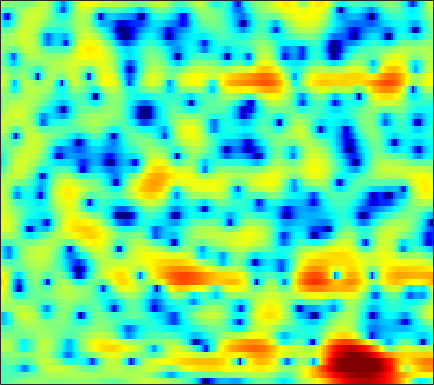

Values plotted in this chart, from the file beside it:
-2.9133, -2.5015, -2.0305, -1.6388, -1.3822, -1.08, -0.78222, -0.55476, -0.27046, 0.00041625, 0.226, 0.372, 0.52685, 0.63682, 0.69602, 0.74613, 0.75704, 0.75107, 0.72431, 0.6725, 0.60184, 0.54356, 0.45746, 0.37621
-1.91, -1.959, -2.014, -2.062, -2.09, -2.108, -2.11, -2.093, -2.033, -1.931, -1.778, -1.627, -1.388, -1.1, -0.8587, -0.5207, -0.1765, 0.07981, 0.4042, 0.7035, 0.9687, 1.146, 1.349, 1.515
-2.976, -2.656, -2.421, -2.393, -2.555, -3.021, -3.81, -4.655, -6.187, -8.196, -10.41, -11.36, -10.12, -7.409, -5.466, -3.264, -1.537, -0.4821, 0.6556, 1.529, 2.189, 2.563, 2.921, 3.139
-2.691, -1.909, -1.137, -0.667, -0.4987, -0.5092, -0.7317, -1.04, -1.574, -2.156, -2.6, -2.732, -2.492, -1.804, -1.109, -0.1324, 0.782, 1.382, 2.021, 2.465, 2.707, 2.752, 2.636, 2.293
-0.4274, -0.09417, 0.2339, 0.4479, 0.5094, 0.505, 0.4088, 0.2943, 0.1323, -0.001525, -0.06973, -0.04747, 0.08895, 0.3422, 0.5859, 0.9501, 1.305, 1.545, 1.757, 1.839, 1.751, 1.56, 1.103, 0.3956
1.912, 2.063, 2.07, 1.851, 1.528, 0.8931, -0.03875, -0.9316, -2.366, -3.958, -5.293, -5.605, -4.811, -3.234, -1.979, -0.4952, 0.6906, 1.378, 2.037, 2.408, 2.501, 2.391, 2.009, 1.359
2.032, 2.094, 2.011, 1.733, 1.381, 0.7041, -0.2566, -1.148, -2.602, -4.259, -5.695, -6.082, -5.251, -3.564, -2.248, -0.7199, 0.4923, 1.194, 1.875, 2.276, 2.43, 2.384, 2.128, 1.626
-0.1009, -0.03614, -0.00158, -0.01794, -0.07027, -0.181, -0.3295, -0.454, -0.6293, -0.7494, -0.7734, -0.7212, -0.5469, -0.2771, -0.02822, 0.3226, 0.6604, 0.878, 1.092, 1.215, 1.236, 1.174, 1.004, 0.7326
-2.296, -2.267, -2.123, -1.854, -1.597, -1.212, -0.8229, -0.5413, -0.1922, 0.1082, 0.3618, 0.5271, 0.7141, 0.8573, 0.9402, 1.014, 1.047, 1.048, 1.015, 0.9469, 0.8515, 0.7644, 0.6319, 0.4699
-7.369, -7.962, -7.376, -5.679, -4.274, -2.573, -1.181, -0.3401, 0.5457, 1.208, 1.662, 1.88, 2.034, 2.05, 1.977, 1.778, 1.475, 1.201, 0.8161, 0.4429, 0.1415, -0.01977, -0.1248, -0.11
-7.328, -8.646, -7.658, -4.962, -3.068, -1.041, 0.4788, 1.356, 2.234, 2.825, 3.172, 3.281, 3.237, 2.965, 2.606, 1.912, 0.9367, 0.005541, -1.509, -3.278, -4.95, -5.605, -5.192, -3.82
0.7163, 0.5525, 0.5174, 0.6902, 0.915, 1.279, 1.643, 1.881, 2.135, 2.294, 2.346, 2.296, 2.101, 1.722, 1.292, 0.4867, -0.6375, -1.744, -3.692, -6.33, -9.556, -11.29, -9.748, -6.592
2.729, 2.417, 1.967, 1.508, 1.162, 0.7383, 0.3645, 0.1498, -0.04988, -0.1623, -0.1771, -0.1678, -0.17, -0.2322, -0.3413, -0.5773, -0.9287, -1.279, -1.779, -2.264, -2.584, -2.646, -2.442, -1.975
4.333, 3.609, 2.467, 1.132, 0.01757, -1.575, -3.154, -4.154, -4.919, -4.907, -4.289, -3.623, -2.721, -1.939, -1.481, -1.077, -0.8551, -0.7829, -0.7601, -0.7605, -0.7396, -0.6758, -0.4903, -0.1646
6.428, 5.248, 3.35, 1.004, -1.098, -4.533, -9.127, -14.26, -35.06, -16.16, -10.02, -7.235, -4.602, -2.767, -1.814, -1.023, -0.6731, -0.6852, -0.9948, -1.543, -2.099, -2.268, -2.029, -1.256
7.866, 6.544, 4.415, 1.804, -0.5155, -4.177, -8.522, -12, -14.68, -12.38, -8.787, -6.345, -3.72, -1.816, -0.8246, -0.06832, 0.01091, -0.393, -1.711, -4.241, -9.079, -17.57, -15.19, -6.528
6.382, 5.326, 3.692, 1.773, 0.14, -2.273, -4.859, -6.599, -7.663, -6.821, -4.949, -3.5, -1.849, -0.5865, 0.1041, 0.6601, 0.8082, 0.6453, 0.1399, -0.6409, -1.465, -1.889, -1.987, -1.555
3.132, 2.473, 1.551, 0.6265, -0.02912, -0.8021, -1.405, -1.699, -1.808, -1.595, -1.151, -0.6975, -0.07554, 0.4805, 0.8463, 1.192, 1.367, 1.403, 1.329, 1.11, 0.8313, 0.5898, 0.2529, -0.116
-0.5127, -1.098, -1.804, -2.293, -2.466, -2.422, -2.1, -1.741, -1.177, -0.5656, 0.0525, 0.492, 1.041, 1.522, 1.812, 2.115, 2.298, 2.364, 2.333, 2.198, 1.932, 1.663, 1.188, 0.5683
-4.86, -6.335, -8.711, -10.54, -10.24, -7.953, -5.447, -3.854, -2.139, -0.7984, 0.256, 0.8974, 1.601, 2.159, 2.487, 2.822, 3.046, 3.132, 3.145, 3.046, 2.815, 2.543, 2.038, 1.362
-5.687, -6.955, -9.304, -11.32, -10.88, -8.136, -5.375, -3.744, -2.041, -0.7807, 0.1647, 0.7224, 1.321, 1.786, 2.082, 2.407, 2.663, 2.807, 2.935, 2.96, 2.877, 2.727, 2.402, 1.905
-2.136, -2.108, -2.174, -2.192, -2.092, -1.81, -1.419, -1.139, -0.8547, -0.6853, -0.6161, -0.601, -0.5666, -0.4542, -0.2958, 0.001457, 0.3537, 0.634, 0.9875, 1.276, 1.499, 1.626, 1.726, 1.721
1.477, 1.61, 1.654, 1.568, 1.417, 1.103, 0.6229, 0.1433, -0.7124, -1.842, -3.263, -4.453, -5.931, -6.632, -6.412, -5.451, -4.333, -3.611, -2.856, -2.276, -1.742, -1.336, -0.7145, -0.009151
3.78, 3.794, 3.671, 3.376, 3.031, 2.389, 1.493, 0.6214, -0.8693, -2.892, -5.697, -8.645, -14.83, -22.31, -16.18, -11.18, -8.748, -7.875, -7.551, -7.907, -8.527, -8.565, -7.277, -4.923
4.237, 4.19, 3.983, 3.611, 3.219, 2.546, 1.689, 0.9099, -0.3026, -1.722, -3.275, -4.469, -5.906, -6.879, -7.249, -7.442, -7.629, -7.992, -8.979, -10.94, -14.42, -17.43, -14.26, -8.729
3.694, 3.603, 3.343, 2.941, 2.555, 1.933, 1.214, 0.6162, -0.2404, -1.125, -2.022, -2.667, -3.468, -4.162, -4.617, -5.124, -5.583, -5.909, -6.29, -6.575, -6.59, -6.306, -5.436, -4.082
3.297, 3.09, 2.678, 2.128, 1.648, 0.9425, 0.2066, -0.3336, -1.026, -1.672, -2.278, -2.708, -3.25, -3.774, -4.135, -4.567, -4.888, -5.022, -5.049, -4.816, -4.327, -3.79, -2.891, -1.836
3.486, 3.065, 2.301, 1.326, 0.4761, -0.7137, -1.849, -2.543, -3.154, -3.464, -3.604, -3.721, -3.983, -4.418, -4.858, -5.575, -6.293, -6.699, -6.827, -6.29, -5.175, -4.106, -2.566, -1.057
3.844, 3.244, 2.084, 0.4329, -1.218, -4.134, -8.001, -10.79, -10.6, -7.854, -5.888, -5.066, -4.701, -5.037, -5.762, -7.417, -10.15, -13.36, -19.18, -15.36, -9.48, -6.444, -3.372, -0.9884
3.284, 2.884, 2.02, 0.6961, -0.6524, -2.979, -5.737, -7.407, -7.502, -5.929, -4.553, -3.942, -3.735, -4.152, -4.835, -6.207, -7.953, -9.286, -10.3, -9.605, -7.54, -5.726, -3.353, -1.2
1.801, 1.97, 1.989, 1.775, 1.479, 0.9625, 0.4332, 0.08563, -0.2288, -0.4202, -0.6049, -0.8417, -1.363, -2.216, -3.068, -4.47, -6.106, -7.401, -8.725, -9.108, -8.065, -6.639, -4.478, -2.397
-0.4798, 0.338, 1.224, 1.89, 2.255, 2.574, 2.733, 2.764, 2.689, 2.473, 2.096, 1.672, 0.8849, -0.2145, -1.305, -3.184, -5.774, -8.457, -14.3, -28.95, -14.73, -9.987, -6.218, -3.722
-4.189, -2.577, -0.7913, 0.635, 1.483, 2.367, 2.979, 3.291, 3.504, 3.509, 3.293, 2.99, 2.385, 1.55, 0.7558, -0.5215, -2.009, -3.198, -4.636, -5.521, -5.533, -5.127, -4.383, -3.69
-7.261, -4.949, -2.544, -0.701, 0.3892, 1.538, 2.392, 2.861, 3.289, 3.513, 3.545, 3.449, 3.163, 2.702, 2.259, 1.537, 0.7164, 0.0715, -0.8071, -1.642, -2.437, -3.032, -3.846, -4.742
-5.604, -4.123, -2.386, -0.9568, -0.06087, 0.925, 1.712, 2.185, 2.695, 3.063, 3.302, 3.387, 3.372, 3.205, 2.982, 2.561, 1.996, 1.486, 0.6759, -0.2979, -1.482, -2.538, -4.272, -6.516
-3.135, -2.374, -1.506, -0.8091, -0.3817, 0.106, 0.5576, 0.9174, 1.425, 1.946, 2.432, 2.741, 3.041, 3.19, 3.182, 3.02, 2.671, 2.276, 1.601, 0.7201, -0.3848, -1.388, -2.997, -4.976
-0.9807, -0.7849, -0.7919, -1.097, -1.496, -2.135, -2.577, -2.516, -1.784, -0.5756, 0.6798, 1.497, 2.346, 2.902, 3.135, 3.215, 3.068, 2.828, 2.348, 1.72, 0.9592, 0.3035, -0.6632, -1.715
1.193, 0.9472, 0.2209, -1.113, -2.688, -6.103, -13.09, -22.53, -9.449, -3.979, -0.9332, 0.5628, 1.879, 2.617, 2.893, 2.963, 2.782, 2.54, 2.105, 1.618, 1.129, 0.781, 0.324, -0.1255
2.713, 2.492, 1.957, 1.1, 0.2554, -1.054, -2.15, -2.419, -1.773, -0.4949, 0.7319, 1.437, 1.998, 2.141, 1.979, 1.461, 0.6512, -0.07899, -1.016, -1.718, -2.024, -2.013, -1.822, -1.596
2.739, 2.861, 2.91, 2.825, 2.699, 2.503, 2.354, 2.3, 2.326, 2.411, 2.441, 2.358, 2.026, 1.369, 0.5958, -0.8886, -3.066, -5.29, -9.208, -13.05, -11.58, -9.156, -6.757, -5.316
1.429, 1.994, 2.573, 2.983, 3.187, 3.367, 3.452, 3.472, 3.436, 3.299, 3.035, 2.722, 2.116, 1.226, 0.3292, -1.255, -3.342, -5.306, -8.302, -10.61, -10.37, -9.227, -7.847, -7.109
-0.1397, 0.7491, 1.631, 2.264, 2.617, 2.948, 3.154, 3.241, 3.265, 3.184, 2.989, 2.757, 2.306, 1.672, 1.083, 0.1452, -0.9243, -1.777, -2.887, -3.815, -4.482, -4.877, -5.394, -6.083
-0.4806, 0.1875, 0.8552, 1.31, 1.562, 1.806, 2.003, 2.124, 2.26, 2.364, 2.398, 2.363, 2.213, 1.949, 1.671, 1.207, 0.6453, 0.1863, -0.4608, -1.134, -1.831, -2.356, -3.123, -3.993
0.3076, 0.4406, 0.4502, 0.2837, 0.08757, -0.124, -0.1526, 0.002544, 0.4172, 0.9378, 1.425, 1.709, 1.961, 2.053, 2.014, 1.846, 1.574, 1.324, 0.9345, 0.4805, -0.05714, -0.5225, -1.215, -1.996
1.836, 1.484, 0.5912, -0.8338, -2.301, -4.573, -5.956, -5.245, -2.997, -0.9019, 0.6263, 1.416, 2.072, 2.348, 2.385, 2.284, 2.113, 1.974, 1.808, 1.639, 1.4, 1.107, 0.526, -0.3319
3.591, 3.135, 2.002, 0.1422, -1.861, -5.579, -8.866, -7.199, -3.293, -0.5533, 1.135, 1.865, 2.228, 2.009, 1.544, 0.6789, -0.09466, -0.3042, 0.07762, 0.8618, 1.571, 1.88, 1.835, 1.198
2.938, 2.689, 2.093, 1.26, 0.5883, -0.1786, -0.5651, -0.5074, -0.08689, 0.4736, 0.8828, 0.9393, 0.5447, -0.5382, -2.028, -5.48, -12.91, -24.46, -8.681, -3.491, -0.7953, 0.4261, 1.303, 1.521
1.007, 0.6844, 0.05922, -0.68, -1.21, -1.737, -1.888, -1.768, -1.377, -0.8896, -0.5218, -0.4057, -0.5312, -1.064, -1.738, -2.846, -3.822, -3.999, -3.254, -1.909, -0.5913, 0.197, 0.9788, 1.463
-0.2815, -1.005, -2.389, -4.258, -5.939, -7.928, -8.051, -6.774, -4.626, -2.795, -1.464, -0.7643, -0.1716, 0.08587, 0.1337, 0.09182, 0.01484, 0.02845, 0.1659, 0.4188, 0.7467, 0.9836, 1.271, 1.528
-0.09965, -0.8984, -2.487, -4.891, -7.516, -12.27, -12.51, -8.81, -4.893, -2.312, -0.5735, 0.3296, 1.144, 1.602, 1.773, 1.81, 1.708, 1.572, 1.341, 1.113, 0.9125, 0.8086, 0.7197, 0.6934
0.8363, 0.5693, 0.03076, -0.6381, -1.116, -1.501, -1.378, -0.9303, -0.03902, 0.9099, 1.739, 2.217, 2.618, 2.766, 2.7, 2.392, 1.855, 1.301, 0.4152, -0.5642, -1.496, -2.037, -2.443, -2.543
0.8918, 1.086, 1.239, 1.332, 1.411, 1.576, 1.829, 2.079, 2.455, 2.833, 3.13, 3.264, 3.277, 3.057, 2.708, 1.972, 0.8537, -0.2799, -2.266, -4.936, -8.322, -10.8, -11.36, -9.277
0.02903, 0.3421, 0.6948, 1.038, 1.308, 1.698, 2.124, 2.446, 2.849, 3.183, 3.397, 3.456, 3.376, 3.058, 2.647, 1.819, 0.6147, -0.5762, -2.683, -5.511, -9.188, -11.94, -12.46, -10.15
-1.746, -1.735, -1.622, -1.287, -0.8761, -0.1622, 0.6453, 1.245, 1.974, 2.564, 2.991, 3.187, 3.267, 3.133, 2.884, 2.341, 1.562, 0.829, -0.3104, -1.571, -2.773, -3.522, -4.162, -4.414
-4.845, -6.013, -7.319, -7.285, -6.145, -4.037, -2.056, -0.7976, 0.5618, 1.595, 2.35, 2.752, 3.081, 3.207, 3.17, 2.965, 2.593, 2.212, 1.614, 0.9355, 0.2248, -0.2999, -0.9598, -1.539
-6.216, -8.969, -15.12, -17.15, -11.34, -6.441, -3.392, -1.766, -0.1519, 1.02, 1.868, 2.342, 2.807, 3.1, 3.221, 3.262, 3.168, 3.009, 2.672, 2.214, 1.624, 1.107, 0.3046, -0.6142
-2.043, -2.814, -3.578, -3.723, -3.35, -2.457, -1.45, -0.7507, 0.04418, 0.6825, 1.191, 1.518, 1.92, 2.277, 2.523, 2.788, 2.958, 3.008, 2.926, 2.655, 2.173, 1.651, 0.7104, -0.5692
1.235, 0.9484, 0.5809, 0.2909, 0.1319, -0.01747, -0.1451, -0.2555, -0.4498, -0.6747, -0.8449, -0.8652, -0.6768, -0.1738, 0.3482, 1.111, 1.808, 2.216, 2.578, 2.663, 2.459, 2.093, 1.313, 0.1452
